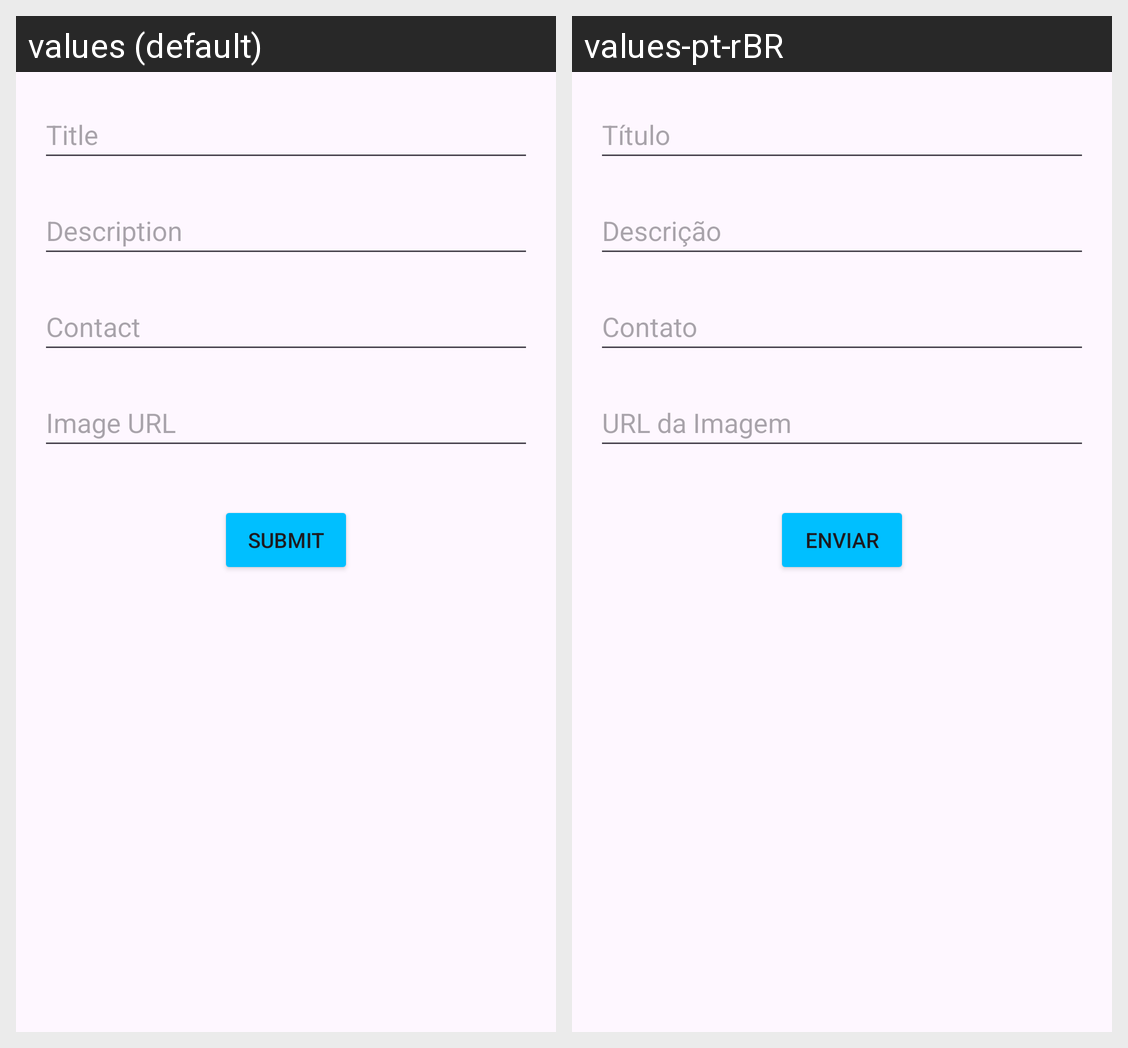

For this localized Android screen grid, give each drawn string resource with its value in every locale shown.
Android screen res/layout/fragment_create_post.xml rendered under 2 locales, left to right: values (default), values-pt-rBR. Device: Nexus 5 (rendered at 1080×1920; each locale shown at half size, 540×960, under a caption strip naming it); theme Theme.Devmovel1.
Strings drawn on this screen, with the default value and each locale's value (text and hints the layout hard-codes, and strings that could not be matched under every locale, appear in the picture but are not listed):

str_title
  values: Title
  values-pt-rBR: Título

str_description
  values: Description
  values-pt-rBR: Descrição

str_contact
  values: Contact
  values-pt-rBR: Contato

str_image_url
  values: Image URL
  values-pt-rBR: URL da Imagem

str_submit
  values: Submit
  values-pt-rBR: Enviar
